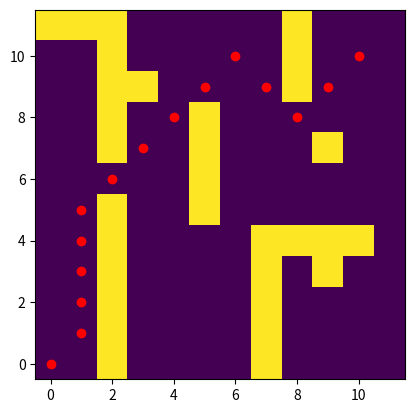

Write the Python code that produced this figure.
import heapq
import numpy as np
import matplotlib.pyplot as plt


# function to find quadrand
def quadrant(position, max_x, max_y, min_x, min_y):
    center_y = min_x+(max_y-min_y)/2
    center_x = min_y+(max_x-min_x)/2
    x, y = position[0:2]
    if x >= center_x and y < center_y:
        return 1
    elif x >= center_x and y >= center_y:
        return 2
    elif x < center_x and y >= center_y:
        return 3
    elif x < center_x and y < center_y:
        return 4

# function heuristics

def distance_from_arrival(position, arrival, max_x, max_y, min_x, min_y, visited_quadrant):
    quadrant_temp = quadrant(position, max_x, max_y, min_x, min_y)

    if quadrant_temp not in visited_quadrant:
        visited_quadrant.append(quadrant_temp)

    distance = 0

    delta_x = max_x-min_x
    delta_y = max_y-min_y

    center_y = min_x+delta_y/2
    center_x = min_y+delta_x/2

    x, y = position[0:2]
    x_arrival, y_arrival = arrival[0:2]

    if quadrant_temp == 1:
        # variable 1
        distance += abs(max_x-x)+abs(center_y-y)
        # 2 & 3
        distance += abs(delta_y)
        distance += abs(delta_x)
        # 4
        distance += abs(min_x)
        distance += abs(center_y)
    elif quadrant_temp == 2:
        # 2 variable
        distance += abs(max_y-y)+abs(x-center_x)
        # 3
        distance += delta_x/2
        distance += delta_y/2
        # 4
        distance += abs(min_x)
        distance += abs(center_y)

    elif quadrant_temp == 3:
        # 3 variable
        distance += abs(x-min_x)+abs(y-center_y)
        # 4
        distance += abs(min_x)
        distance += abs(center_y)
    elif quadrant_temp == 4:
        if 2 in visited_quadrant:
            distance += abs(x)+abs(y)
        else:
            distance += abs(x-max_x) + abs(y-center_y)

    return distance, visited_quadrant


def heuristic(a, b):
    return abs(a[0] - b[0]) + abs(a[1] - b[1])


def astar(maze, start, end):
    moves = [(0, 1), (0, -1), (1, 0), (-1, 0),
             (1, 1), (-1, -1), (-1, 1), (1, -1)]
    close_set = set()
    came_from = {}
    gscore = {start: 0}
    fscore = {start: heuristic(start, end)}
    oheap = []

    def neighbors_available(position, maze, moves):
        neighbors = []
        for move in moves:
            x_test = position[0]+move[0]
            y_test = position[1]+move[1]
            maze_test = maze[x_test, y_test]
            if x_test >= 0 and x_test < maze.shape[0]-1:
                if y_test >= 0 and y_test < maze.shape[1]-1:
                    if maze_test != 1:
                        neighbors.append((x_test, y_test))

        return neighbors

    heapq.heappush(oheap, (fscore[start], start))

    while oheap:
        current = heapq.heappop(oheap)[1]

        if current == end:
            data = []
            while current in came_from:
                data.append(current)
                current = came_from[current]
            return data

        close_set.add(current)
        for neighbor in neighbors_available(current, maze, moves):
            tentative_g_score = gscore[current] + 1

            if neighbor in close_set and tentative_g_score >= gscore.get(neighbor, 0):
                continue

            if tentative_g_score < gscore.get(neighbor, 0) or neighbor not in [i[1]for i in oheap]:
                came_from[neighbor] = current
                gscore[neighbor] = tentative_g_score
                fscore[neighbor] = tentative_g_score + heuristic(neighbor, end)
                heapq.heappush(oheap, (fscore[neighbor], neighbor))

    return False


def maze_plot(maze, start, end):
    path = astar(maze, start[::-1], end[::-1]) # Invert x and y for map
    path.append(start[::-1])
    plt.imshow(maze, origin='lower')

    for i in path:
        plt.scatter(i[1], i[0], color='red')
    plt.show()
    
    path = [(x[1],x[0]) for x in path]
    print(path[::-1])


def main():

    # frame = np.ones(12,12)

    maze = np.array([[0, 0, 1, 0, 0, 0, 0, 1, 0, 0, 0, 0],
                     [0, 0, 1, 0, 0, 0, 0, 1, 0, 0, 0, 0],
                     [0, 0, 1, 0, 0, 0, 0, 1, 0, 0, 0, 0],
                     [0, 0, 1, 0, 0, 0, 0, 1, 0, 1, 0, 0],
                     [0, 0, 1, 0, 0, 0, 0, 1, 1, 1, 1, 0],
                     [0, 0, 1, 0, 0, 1, 0, 0, 0, 0, 0, 0],
                     [0, 0, 0, 0, 0, 1, 0, 0, 0, 0, 0, 0],
                     [0, 0, 1, 0, 0, 1, 0, 0, 0, 1, 0, 0],
                     [0, 0, 1, 0, 0, 1, 0, 0, 0, 0, 0, 0],
                     [0, 0, 1, 1, 0, 0, 0, 0, 1, 0, 0, 0],
                     [0, 0, 1, 0, 0, 0, 0, 0, 1, 0, 0, 0],
                     [1, 1, 1, 0, 0, 0, 0, 0, 1, 0, 0, 0]])

    start = (0, 0)
    end = (10, 10)

    maze_plot(maze, start, end)


if __name__ == '__main__':
    main()
